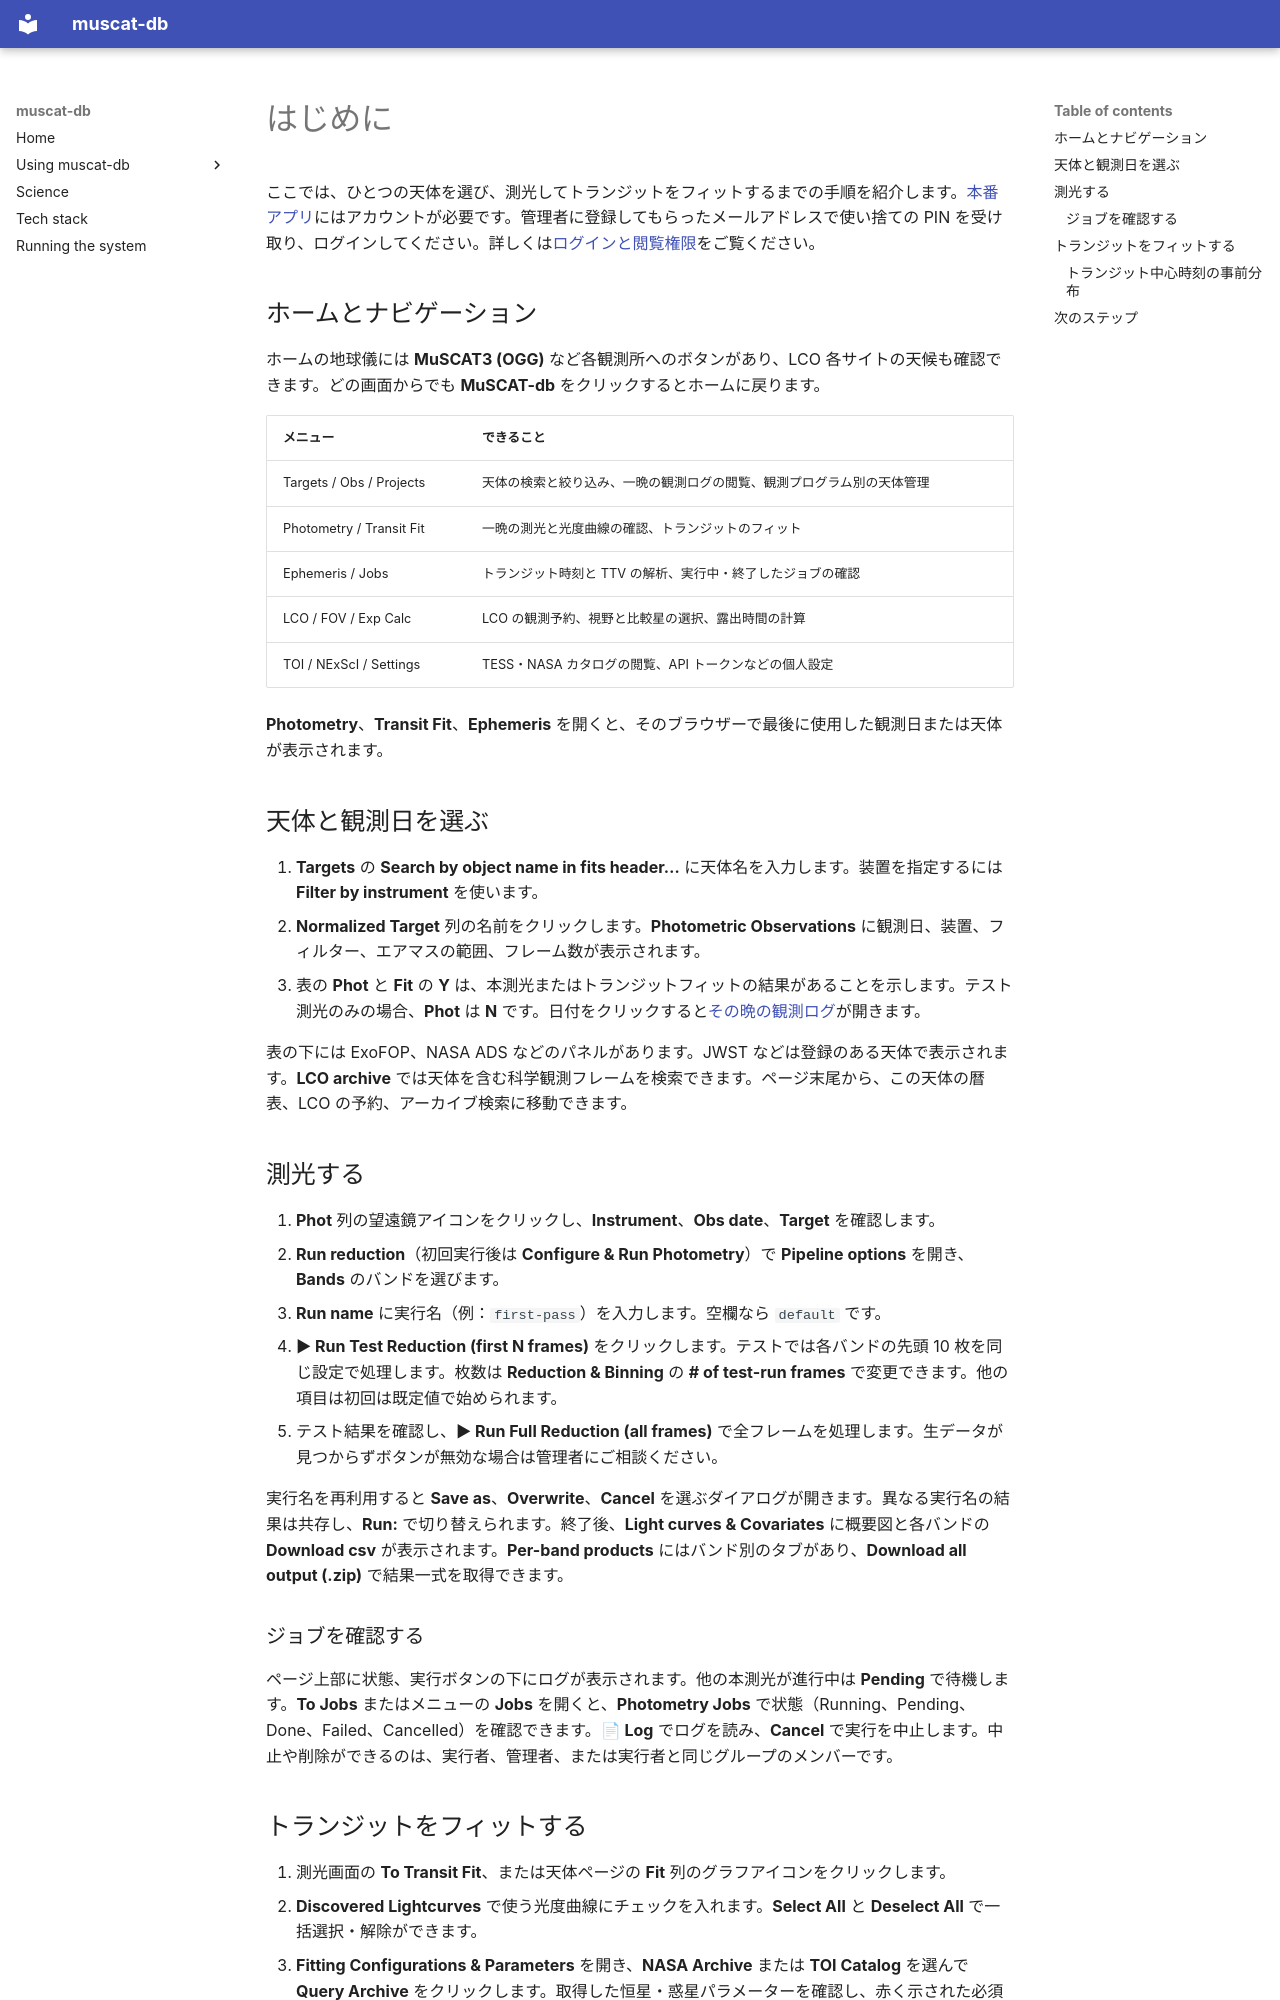

repository: muscat-team/muscatdb · page: using/getting-started.ja/index.html · generator: mkdocs

# はじめに

ここでは、ひとつの天体を選び、測光してトランジットをフィットするまでの手順を紹介します。[本番アプリ](https://db.muscat-team.jp)にはアカウントが必要です。管理者に登録してもらったメールアドレスで使い捨ての PIN を受け取り、ログインしてください。詳しくは[ログインと閲覧権限](signing-in.md)をご覧ください。

## ホームとナビゲーション

ホームの地球儀には **MuSCAT3 (OGG)** など各観測所へのボタンがあり、LCO 各サイトの天候も確認できます。どの画面からでも **MuSCAT-db** をクリックするとホームに戻ります。

| メニュー | できること |
|---|---|
| Targets / Obs / Projects | 天体の検索と絞り込み、一晩の観測ログの閲覧、観測プログラム別の天体管理 |
| Photometry / Transit Fit | 一晩の測光と光度曲線の確認、トランジットのフィット |
| Ephemeris / Jobs | トランジット時刻と TTV の解析、実行中・終了したジョブの確認 |
| LCO / FOV / Exp Calc | LCO の観測予約、視野と比較星の選択、露出時間の計算 |
| TOI / NExScI / Settings | TESS・NASA カタログの閲覧、API トークンなどの個人設定 |

**Photometry**、**Transit Fit**、**Ephemeris** を開くと、そのブラウザーで最後に使用した観測日または天体が表示されます。

## 天体と観測日を選ぶ

1. **Targets** の **Search by object name in fits header…** に天体名を入力します。装置を指定するには **Filter by instrument** を使います。
2. **Normalized Target** 列の名前をクリックします。**Photometric Observations** に観測日、装置、フィルター、エアマスの範囲、フレーム数が表示されます。
3. 表の **Phot** と **Fit** の **Y** は、本測光またはトランジットフィットの結果があることを示します。テスト測光のみの場合、**Phot** は **N** です。日付をクリックすると[その晩の観測ログ](browse-a-night.md)が開きます。

表の下には ExoFOP、NASA ADS などのパネルがあります。JWST などは登録のある天体で表示されます。**LCO archive** では天体を含む科学観測フレームを検索できます。ページ末尾から、この天体の暦表、LCO の予約、アーカイブ検索に移動できます。

## 測光する

1. **Phot** 列の望遠鏡アイコンをクリックし、**Instrument**、**Obs date**、**Target** を確認します。
2. **Run reduction**（初回実行後は **Configure & Run Photometry**）で **Pipeline options** を開き、**Bands** のバンドを選びます。
3. **Run name** に実行名（例：`first-pass`）を入力します。空欄なら `default` です。
4. **▶ Run Test Reduction (first N frames)** をクリックします。テストでは各バンドの先頭 10 枚を同じ設定で処理します。枚数は **Reduction & Binning** の **# of test-run frames** で変更できます。他の項目は初回は既定値で始められます。
5. テスト結果を確認し、**▶ Run Full Reduction (all frames)** で全フレームを処理します。生データが見つからずボタンが無効な場合は管理者にご相談ください。

実行名を再利用すると **Save as**、**Overwrite**、**Cancel** を選ぶダイアログが開きます。異なる実行名の結果は共存し、**Run:** で切り替えられます。終了後、**Light curves & Covariates** に概要図と各バンドの **Download csv** が表示されます。**Per-band products** にはバンド別のタブがあり、**Download all output (.zip)** で結果一式を取得できます。

### ジョブを確認する

ページ上部に状態、実行ボタンの下にログが表示されます。他の本測光が進行中は **Pending** で待機します。**To Jobs** またはメニューの **Jobs** を開くと、**Photometry Jobs** で状態（Running、Pending、Done、Failed、Cancelled）を確認できます。**📄 Log** でログを読み、**Cancel** で実行を中止します。中止や削除ができるのは、実行者、管理者、または実行者と同じグループのメンバーです。

## トランジットをフィットする

1. 測光画面の **To Transit Fit**、または天体ページの **Fit** 列のグラフアイコンをクリックします。
2. **Discovered Lightcurves** で使う光度曲線にチェックを入れます。**Select All** と **Deselect All** で一括選択・解除ができます。
3. **Fitting Configurations & Parameters** を開き、**NASA Archive** または **TOI Catalog** を選んで **Query Archive** をクリックします。取得した恒星・惑星パラメーターを確認し、赤く示された必須欄を埋めます。
4. **Run name** を入力し、**▶ Test run (optimize)** をクリックします。テストは最適化だけを行います。結果を確認したら **▶ Run Full Fit** で MCMC サンプリングを開始します。光度曲線が見つからないときは画面のリンクから測光に戻れます。
